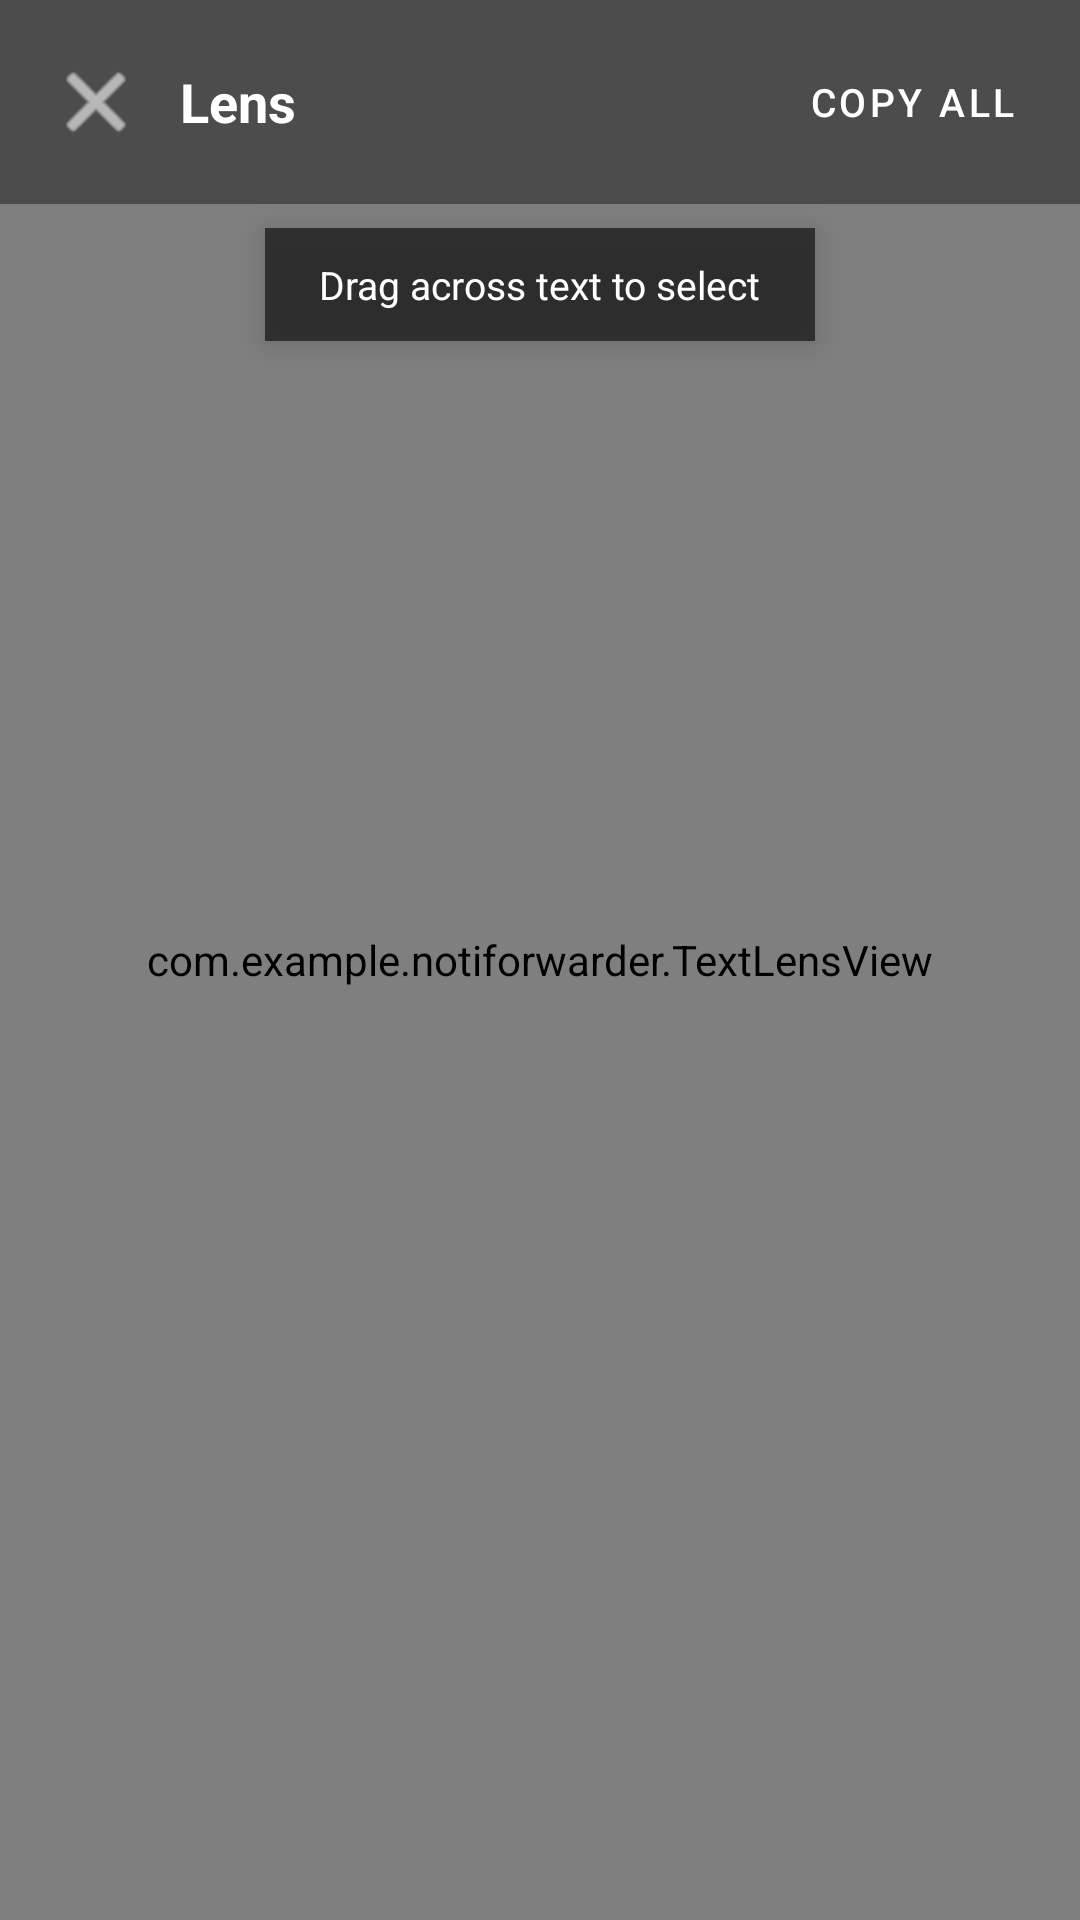

The Android layout XML behind this screen, and the referenced resources:
<!-- AndroidManifest.xml: activity theme AppTheme -->
<!-- res/layout/activity_lens.xml -->
<?xml version="1.0" encoding="utf-8"?>
<FrameLayout xmlns:android="http://schemas.android.com/apk/res/android"
    xmlns:app="http://schemas.android.com/apk/res-auto"
    android:layout_width="match_parent"
    android:layout_height="match_parent"
    android:background="@color/lensBg">

    <ImageView
        android:id="@+id/lensImage"
        android:layout_width="match_parent"
        android:layout_height="match_parent"
        android:scaleType="fitCenter"
        android:contentDescription="Selected image" />

    <com.example.notiforwarder.TextLensView
        android:id="@+id/lensOverlay"
        android:layout_width="match_parent"
        android:layout_height="match_parent" />

    <ProgressBar
        android:id="@+id/lensProgress"
        android:layout_width="wrap_content"
        android:layout_height="wrap_content"
        android:layout_gravity="center"
        android:visibility="gone" />

    
    <LinearLayout
        android:layout_width="match_parent"
        android:layout_height="wrap_content"
        android:layout_gravity="top"
        android:orientation="horizontal"
        android:gravity="center_vertical"
        android:paddingStart="12dp"
        android:paddingEnd="12dp"
        android:paddingTop="14dp"
        android:paddingBottom="14dp"
        android:background="#66000000">

        <ImageButton
            android:id="@+id/backBtn"
            android:layout_width="40dp"
            android:layout_height="40dp"
            android:background="?android:attr/selectableItemBackgroundBorderless"
            android:src="@android:drawable/ic_menu_close_clear_cancel"
            android:tint="#FFFFFF"
            android:contentDescription="Close" />

        <TextView
            android:layout_width="0dp"
            android:layout_height="wrap_content"
            android:layout_weight="1"
            android:layout_marginStart="8dp"
            android:text="Lens"
            android:textColor="#FFFFFF"
            android:textSize="18sp"
            android:textStyle="bold" />

        <com.google.android.material.button.MaterialButton
            android:id="@+id/copyAllBtn"
            style="@style/Widget.MaterialComponents.Button.TextButton"
            android:layout_width="wrap_content"
            android:layout_height="40dp"
            android:text="Copy All"
            android:textColor="#FFFFFF"
            android:textSize="13sp" />
    </LinearLayout>

    
    <TextView
        android:id="@+id/lensHint"
        android:layout_width="wrap_content"
        android:layout_height="wrap_content"
        android:layout_gravity="top|center_horizontal"
        android:layout_marginTop="76dp"
        android:background="#CC1F1F1F"
        android:paddingStart="18dp"
        android:paddingEnd="18dp"
        android:paddingTop="10dp"
        android:paddingBottom="10dp"
        android:text="Drag across text to select"
        android:textColor="#FFFFFF"
        android:textSize="13sp"
        android:elevation="6dp" />

    
    <LinearLayout
        android:id="@+id/bottomSheet"
        android:layout_width="match_parent"
        android:layout_height="wrap_content"
        android:layout_gravity="bottom"
        android:orientation="vertical"
        android:background="@color/cardBg"
        android:paddingStart="20dp"
        android:paddingEnd="20dp"
        android:paddingTop="10dp"
        android:paddingBottom="24dp"
        android:visibility="gone"
        android:elevation="24dp">

        <View
            android:layout_width="40dp"
            android:layout_height="4dp"
            android:layout_gravity="center_horizontal"
            android:background="#D1D5DB" />

        <TextView
            android:id="@+id/sheetCount"
            android:layout_width="wrap_content"
            android:layout_height="wrap_content"
            android:layout_marginTop="16dp"
            android:text="0 lines selected"
            android:textColor="@color/textSecondary"
            android:textSize="11sp"
            android:textAllCaps="true"
            android:letterSpacing="0.12" />

        <ScrollView
            android:layout_width="match_parent"
            android:layout_height="wrap_content"
            android:maxHeight="180dp"
            android:layout_marginTop="8dp">

            <TextView
                android:id="@+id/selectedText"
                android:layout_width="match_parent"
                android:layout_height="wrap_content"
                android:textSize="16sp"
                android:lineSpacingExtra="4dp"
                android:textColor="@color/textPrimary" />
        </ScrollView>

        <LinearLayout
            android:layout_width="match_parent"
            android:layout_height="wrap_content"
            android:orientation="horizontal"
            android:layout_marginTop="16dp">

            <com.google.android.material.button.MaterialButton
                android:id="@+id/copySelBtn"
                android:layout_width="0dp"
                android:layout_height="52dp"
                android:layout_weight="1"
                android:text="Copy"
                app:cornerRadius="26dp"
                app:backgroundTint="@color/primary" />

            <com.google.android.material.button.MaterialButton
                android:id="@+id/shareSelBtn"
                android:layout_width="0dp"
                android:layout_height="52dp"
                android:layout_weight="1"
                android:layout_marginStart="10dp"
                android:text="Share"
                app:cornerRadius="26dp"
                app:backgroundTint="@color/accent" />
        </LinearLayout>
    </LinearLayout>

</FrameLayout>
<!-- resources referenced by this layout -->
<resources>
  <color name="accent">#009688</color>
  <color name="cardBg">#FFFFFF</color>
  <color name="lensBg">#0B0B0B</color>
  <color name="primary">#4F46E5</color>
  <color name="textPrimary">#111827</color>
  <color name="textSecondary">#6B7280</color>
  <style name="AppTheme" parent="Theme.MaterialComponents.Light.NoActionBar">
          <item name="colorPrimary">@color/primary</item>
          <item name="colorPrimaryVariant">@color/primaryDark</item>
          <item name="colorOnPrimary">#FFFFFF</item>
          <item name="colorSecondary">@color/accent</item>
          <item name="colorOnSecondary">#FFFFFF</item>
          <item name="android:windowBackground">@color/bg</item>
          <item name="android:statusBarColor">@color/primaryDark</item>
          <item name="android:navigationBarColor">@color/bg</item>
          <item name="android:windowLightStatusBar">false</item>
      </style>
  <color name="primaryDark">#3730A3</color>
  <color name="bg">#F5F6FA</color>
</resources>
